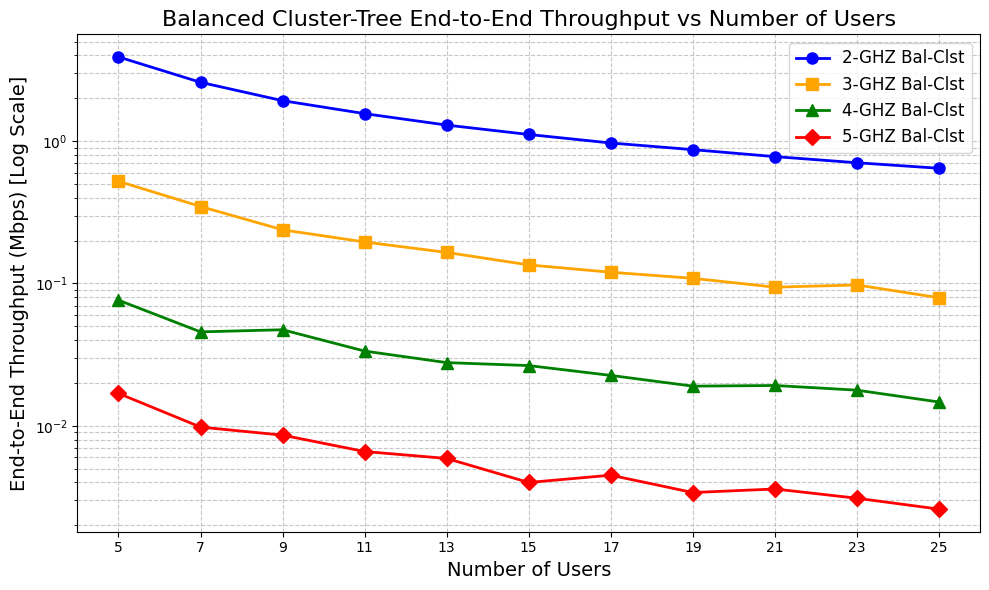

The script that saved this image:
import matplotlib.pyplot as plt

# ---------------------------------------------------------
# データ定義 (Balanced Cluster-Tree End-to-End Throughput)
# ---------------------------------------------------------
# 横軸: ユーザー数 (Number of Users)
users = [5, 7, 9, 11, 13, 15, 17, 19, 21, 23, 25]

# 縦軸: 各プロトコルのシステムスループット (Mbps)
throughput_2ghz = [3.9005, 2.5872, 1.9230, 1.5590, 1.2957, 1.1129, 0.9699, 0.8708, 0.7780, 0.7046, 0.6443]
throughput_3ghz = [0.5221, 0.3472, 0.2382, 0.1956, 0.1652, 0.1350, 0.1199, 0.1087, 0.0942, 0.0976, 0.0794]
throughput_4ghz = [0.0763, 0.0457, 0.0473, 0.0335, 0.0278, 0.0265, 0.0226, 0.0190, 0.0192, 0.0178, 0.0147]
throughput_5ghz = [0.0169, 0.0098, 0.0086, 0.0066, 0.0059, 0.0040, 0.0045, 0.0034, 0.0036, 0.0031, 0.0026]

# ---------------------------------------------------------
# グラフの描画
# ---------------------------------------------------------
# フォントやスタイルの設定
plt.style.use('default')
plt.rcParams["font.family"] = "Times New Roman"

plt.figure(figsize=(10, 6))

# 各プロトコルの折れ線グラフをプロット
plt.plot(users, throughput_2ghz, marker='o', color='blue',   label='2-GHZ Bal-Clst', linewidth=2, markersize=8)
plt.plot(users, throughput_3ghz, marker='s', color='orange', label='3-GHZ Bal-Clst', linewidth=2, markersize=8)
plt.plot(users, throughput_4ghz, marker='^', color='green',  label='4-GHZ Bal-Clst', linewidth=2, markersize=8)
plt.plot(users, throughput_5ghz, marker='D', color='red',    label='5-GHZ Bal-Clst', linewidth=2, markersize=8)

# 軸ラベルとタイトルの設定
plt.xlabel('Number of Users', fontsize=14)
plt.title('Balanced Cluster-Tree End-to-End Throughput vs Number of Users', fontsize=16)

# X軸の目盛りを明示的に設定 (5から25まで)
plt.xticks(users)

# グリッドの表示 (対数スケールに合わせ、細かいグリッドも表示)
plt.grid(True, which="both", ls="--", alpha=0.7)

# 凡例の表示
plt.legend(fontsize=12)

# --- 対数スケールの設定 ---
plt.yscale('log')
plt.ylabel('End-to-End Throughput (Mbps) [Log Scale]', fontsize=14)

# グラフのレイアウト調整と表示
plt.tight_layout()
plt.show()
